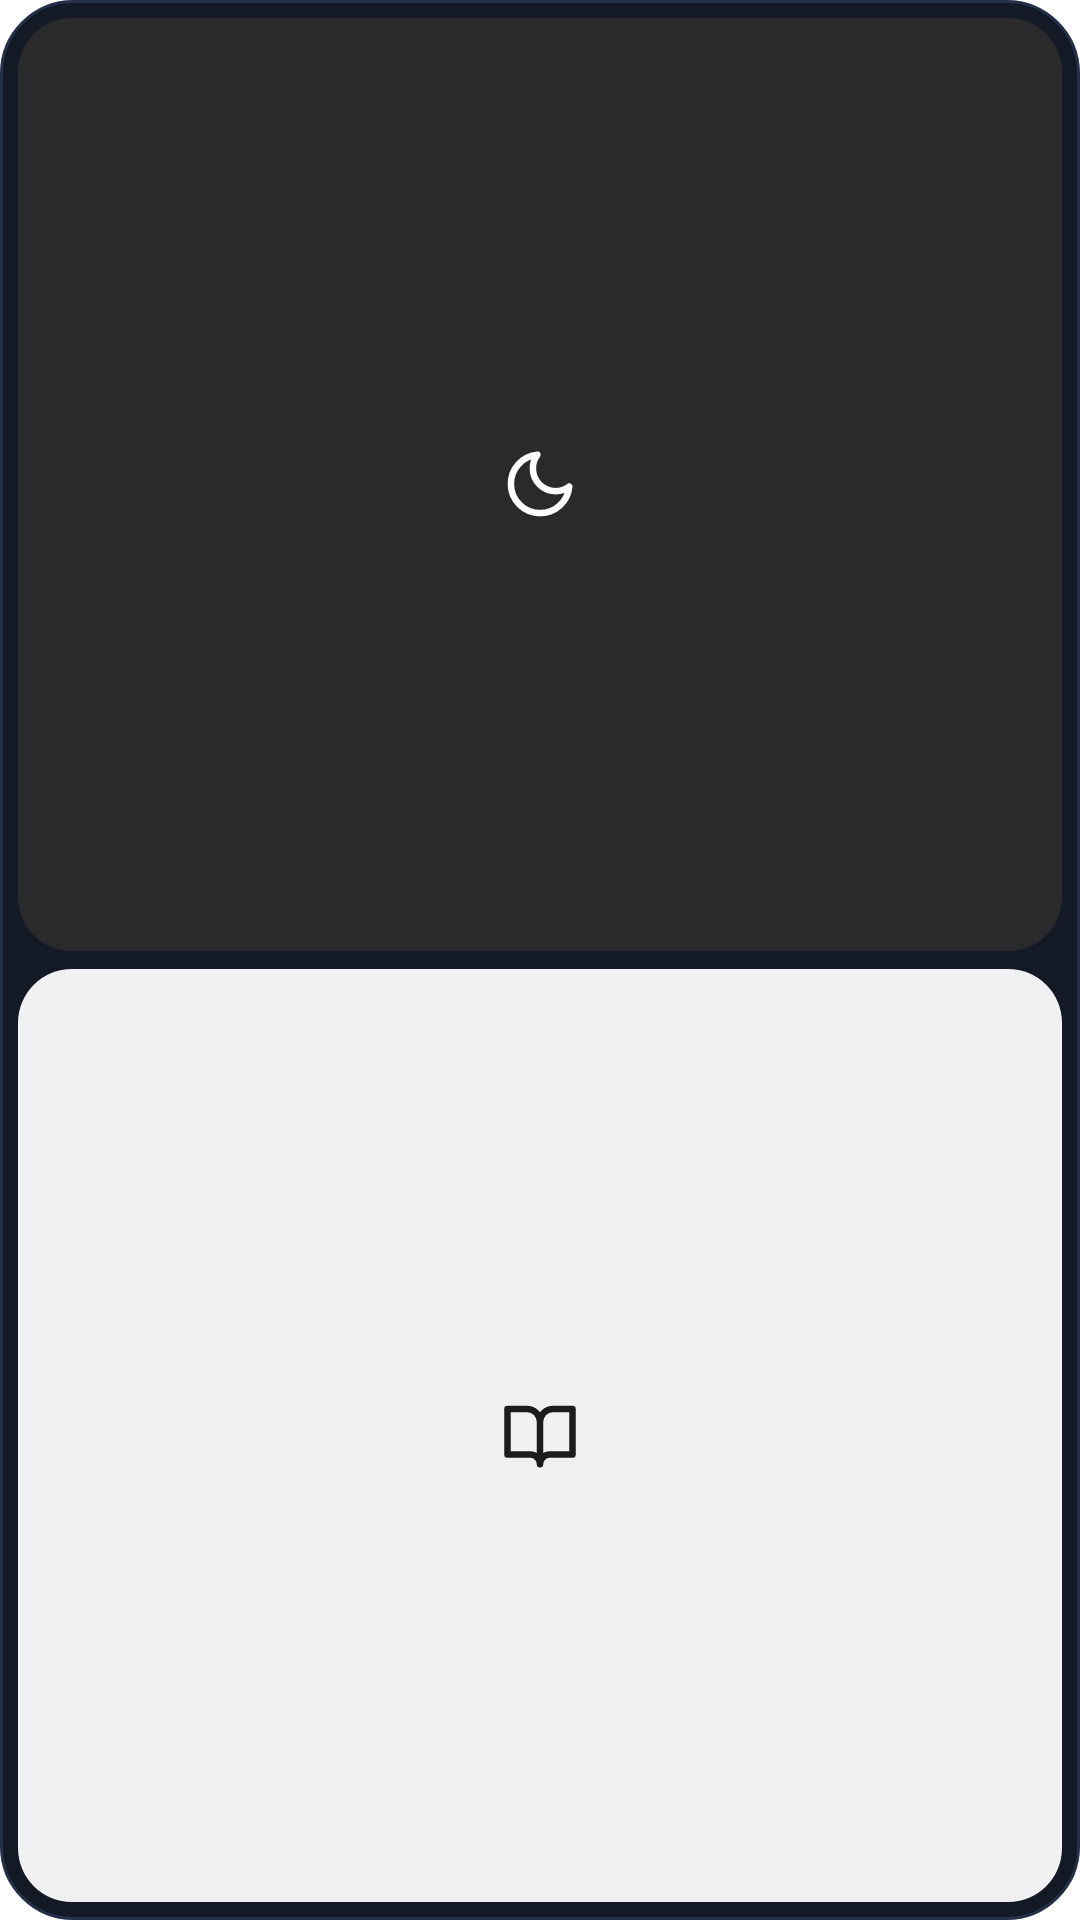

The Android layout XML behind this screen, and the referenced resources:
<!-- AndroidManifest.xml: fallback theme Theme.MaterialComponents.DayNight.NoActionBar -->
<!-- res/layout/widget_quick_add_2x2.xml -->
<?xml version="1.0" encoding="utf-8"?>
<LinearLayout xmlns:android="http://schemas.android.com/apk/res/android"
    android:layout_width="match_parent"
    android:layout_height="match_parent"
    android:orientation="vertical"
    android:padding="6dp"
    android:background="@drawable/widget_bg">

    <FrameLayout
        android:id="@+id/btn_sleep"
        android:layout_width="match_parent"
        android:layout_height="0dp"
        android:layout_weight="1"
        android:layout_marginBottom="3dp"
        android:background="@drawable/widget_button_filled_bg">
        <ImageView
            android:layout_width="26dp"
            android:layout_height="26dp"
            android:layout_gravity="center"
            android:src="@drawable/ic_widget_sleep"
            android:contentDescription="Add sleep session" />
    </FrameLayout>

    <FrameLayout
        android:id="@+id/btn_read"
        android:layout_width="match_parent"
        android:layout_height="0dp"
        android:layout_weight="1"
        android:layout_marginTop="3dp"
        android:background="@drawable/widget_button_bg">
        <ImageView
            android:layout_width="26dp"
            android:layout_height="26dp"
            android:layout_gravity="center"
            android:src="@drawable/ic_widget_read"
            android:contentDescription="Add reading session" />
    </FrameLayout>

</LinearLayout>
<!-- resources referenced by this layout -->
<resources>
  <!-- drawable ic_widget_read (drawable) -->
  <?xml version="1.0" encoding="utf-8"?>
  <vector xmlns:android="http://schemas.android.com/apk/res/android"
      android:width="24dp"
      android:height="24dp"
      android:viewportWidth="24"
      android:viewportHeight="24">
      <path
          android:pathData="M2 4h6a4 4 0 0 1 4 4v13a3 3 0 0 0-3-3H2zM22 4h-6a4 4 0 0 0-4 4v13a3 3 0 0 1 3-3h7z"
          android:strokeColor="@color/widget_ink"
          android:strokeWidth="2"
          android:strokeLineCap="round"
          android:strokeLineJoin="round" />
  </vector>
  <!-- drawable ic_widget_sleep (drawable) -->
  <?xml version="1.0" encoding="utf-8"?>
  <vector xmlns:android="http://schemas.android.com/apk/res/android"
      android:width="24dp"
      android:height="24dp"
      android:viewportWidth="24"
      android:viewportHeight="24">
      <path
          android:pathData="M21 12.8A9 9 0 1 1 11.2 3a7 7 0 0 0 9.8 9.8z"
          android:strokeColor="@color/widget_on_anchor"
          android:strokeWidth="2"
          android:strokeLineCap="round"
          android:strokeLineJoin="round" />
  </vector>
  <!-- drawable widget_bg (drawable) -->
  <?xml version="1.0" encoding="utf-8"?>
  <shape xmlns:android="http://schemas.android.com/apk/res/android" android:shape="rectangle">
      <solid android:color="#131A26" />
      <stroke android:width="1dp" android:color="#243048" />
      <corners android:radius="24dp" />
  </shape>
  <!-- drawable widget_button_bg (drawable) -->
  <?xml version="1.0" encoding="utf-8"?>
  <shape xmlns:android="http://schemas.android.com/apk/res/android" android:shape="rectangle">
      <solid android:color="@color/widget_module" />
      <corners android:radius="18dp" />
  </shape>
  <!-- drawable widget_button_filled_bg (drawable) -->
  <?xml version="1.0" encoding="utf-8"?>
  <shape xmlns:android="http://schemas.android.com/apk/res/android" android:shape="rectangle">
      <solid android:color="@color/widget_anchor" />
      <corners android:radius="18dp" />
  </shape>
  <color name="widget_ink">#1C1C1E</color>
  <color name="widget_on_anchor">#FFFFFF</color>
  <color name="widget_module">#F1F1F3</color>
  <color name="widget_anchor">#2A2A2D</color>
</resources>
